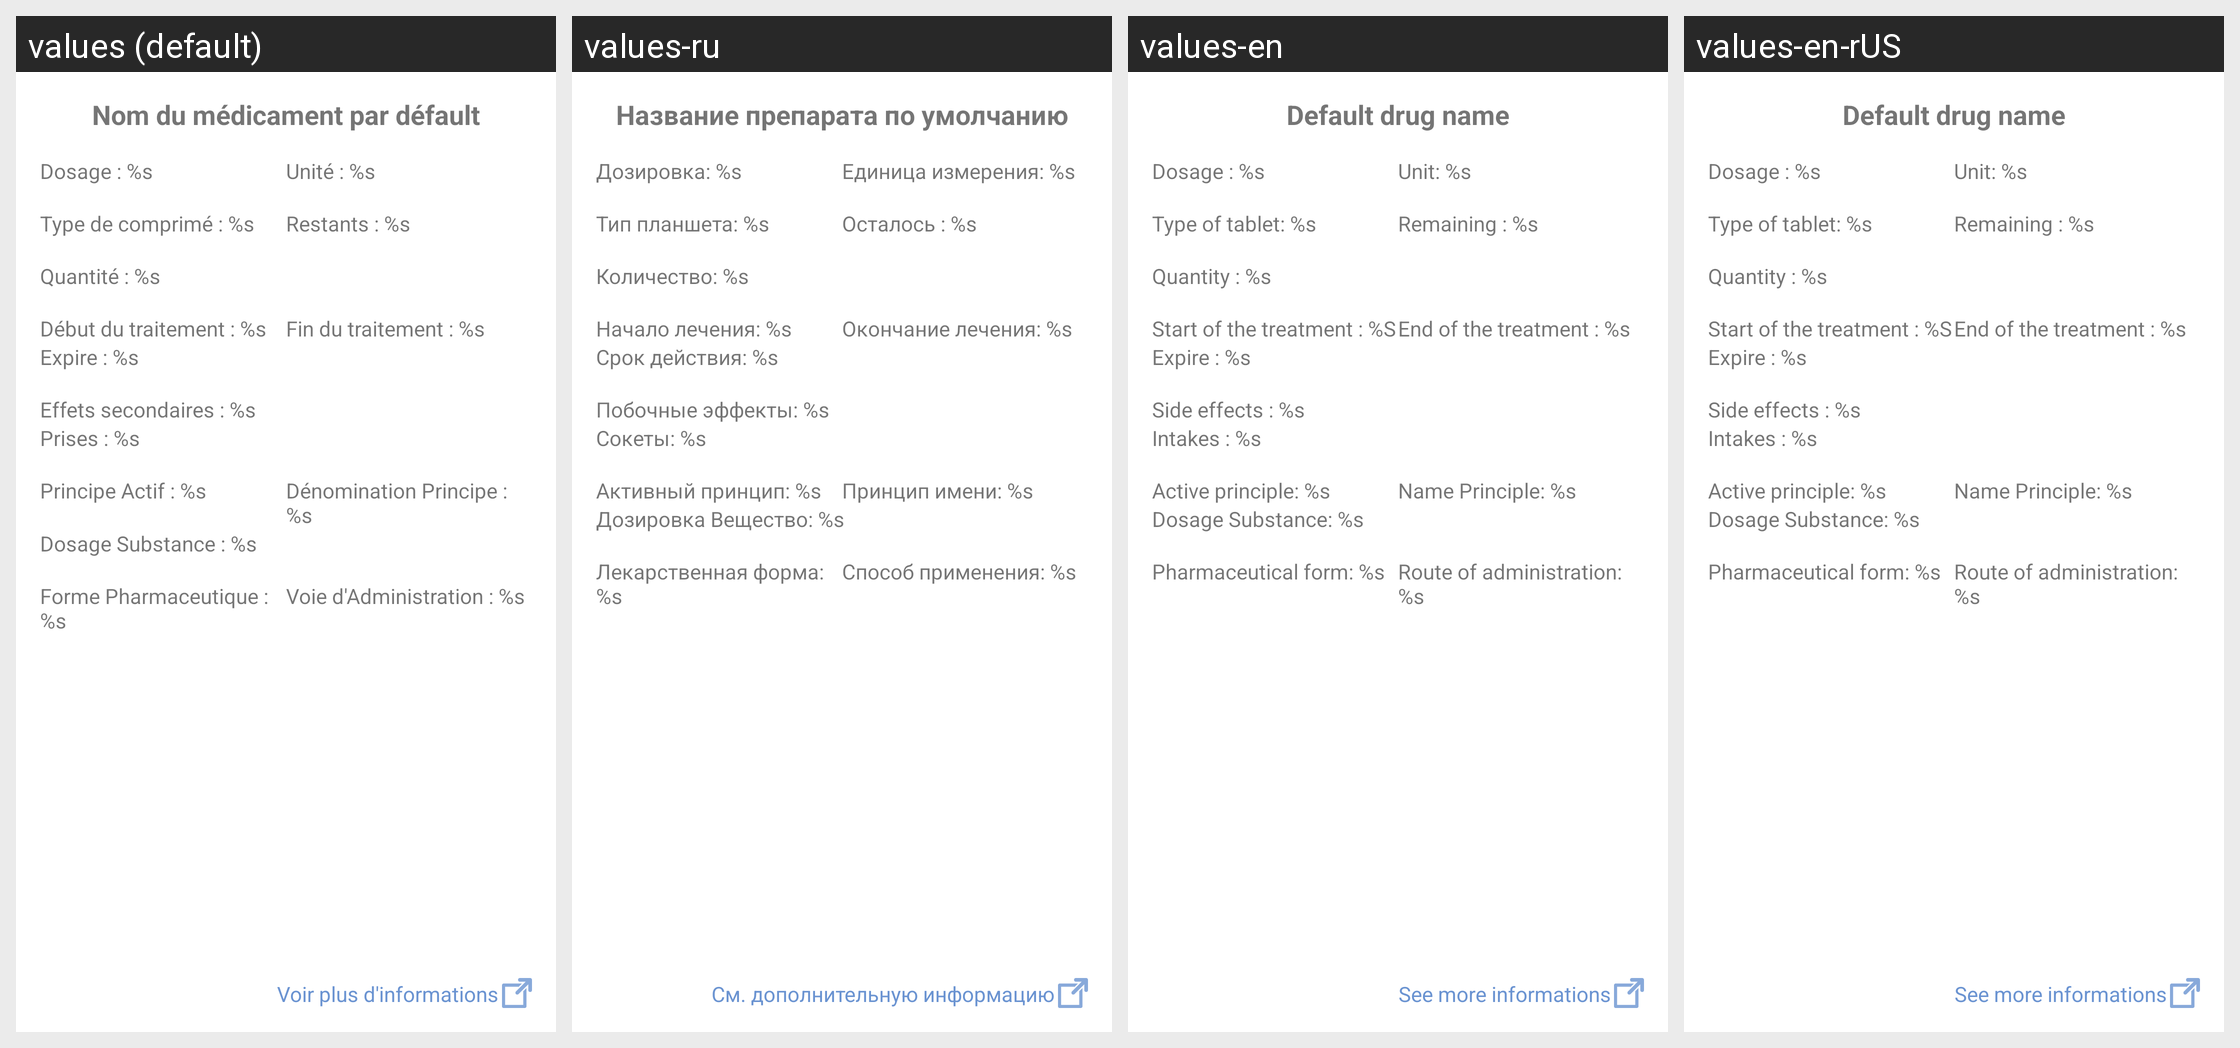

Locale-by-locale string values for the Android screen shown in this grid:
Android screen res/layout/fragment_infos_medoc.xml rendered under 4 locales, left to right: values (default), values-ru, values-en, values-en-rUS. Device: Nexus 5 (rendered at 1080×1920; each locale shown at half size, 540×960, under a caption strip naming it); theme Theme.Medicalink.
Other locales in the repository, not shown: values-fr, values-ru-rRU.
Strings drawn on this screen, with the default value and each locale's value (text and hints the layout hard-codes, and strings that could not be matched under every locale, appear in the picture but are not listed):

defaultMedocNameInDetails
  values: Nom du médicament par défault
  values-ru: Название препарата по умолчанию
  values-en: Default drug name
  values-en-rUS: Default drug name

dosageDetailMedoc
  values: Dosage : %s
  values-ru: Дозировка: %s
  values-en: Dosage : %s
  values-en-rUS: Dosage : %s

uniteDetailMedoc
  values: Unité : %s
  values-ru: Единица измерения: %s
  values-en: Unit: %s
  values-en-rUS: Unit: %s

typeComprimeDetailMedoc
  values: Type de comprimé : %s
  values-ru: Тип планшета: %s
  values-en: Type of tablet: %s
  values-en-rUS: Type of tablet: %s

restantsDetailMedoc
  values: Restants : %s
  values-ru: Осталось : %s
  values-en: Remaining : %s
  values-en-rUS: Remaining : %s

quantiteDetailMedoc
  values: Quantité : %s
  values-ru: Количество: %s
  values-en: Quantity : %s
  values-en-rUS: Quantity : %s

debutTraitementDetailMedoc
  values: Début du traitement : %s
  values-ru: Начало лечения: %s
  values-en: Start of the treatment : %S
  values-en-rUS: Start of the treatment : %S

finTraitementDetailMedoc
  values: Fin du traitement : %s
  values-ru: Окончание лечения: %s
  values-en: End of the treatment : %s
  values-en-rUS: End of the treatment : %s

expireDetailMedoc
  values: Expire : %s
  values-ru: Срок действия: %s
  values-en: Expire : %s
  values-en-rUS: Expire : %s

effetsSecondairesDetailMedoc
  values: Effets secondaires : %s
  values-ru: Побочные эффекты: %s
  values-en: Side effects : %s
  values-en-rUS: Side effects : %s

prisesDetailMedoc
  values: Prises : %s
  values-ru: Сокеты: %s
  values-en: Intakes : %s
  values-en-rUS: Intakes : %s

principeActifDetailMedoc
  values: Principe Actif : %s
  values-ru: Активный принцип: %s
  values-en: Active principle: %s
  values-en-rUS: Active principle: %s

denominationPrincipeDetailMedoc
  values: Dénomination Principe : %s
  values-ru: Принцип имени: %s
  values-en: Name Principle: %s
  values-en-rUS: Name Principle: %s

dosageSubstanceDetailMedoc
  values: Dosage Substance : %s
  values-ru: Дозировка Вещество: %s
  values-en: Dosage Substance: %s
  values-en-rUS: Dosage Substance: %s

formePharmaceutiqueDetailMedoc
  values: Forme Pharmaceutique : %s
  values-ru: Лекарственная форма: %s
  values-en: Pharmaceutical form: %s
  values-en-rUS: Pharmaceutical form: %s

voieAdministrationDetailMedoc
  values: Voie d'Administration : %s
  values-ru: Способ применения: %s
  values-en: Route of administration: %s
  values-en-rUS: Route of administration: %s

voirPlusInformations
  values: Voir plus d'informations
  values-ru: См. дополнительную информацию
  values-en: See more informations
  values-en-rUS: See more informations
